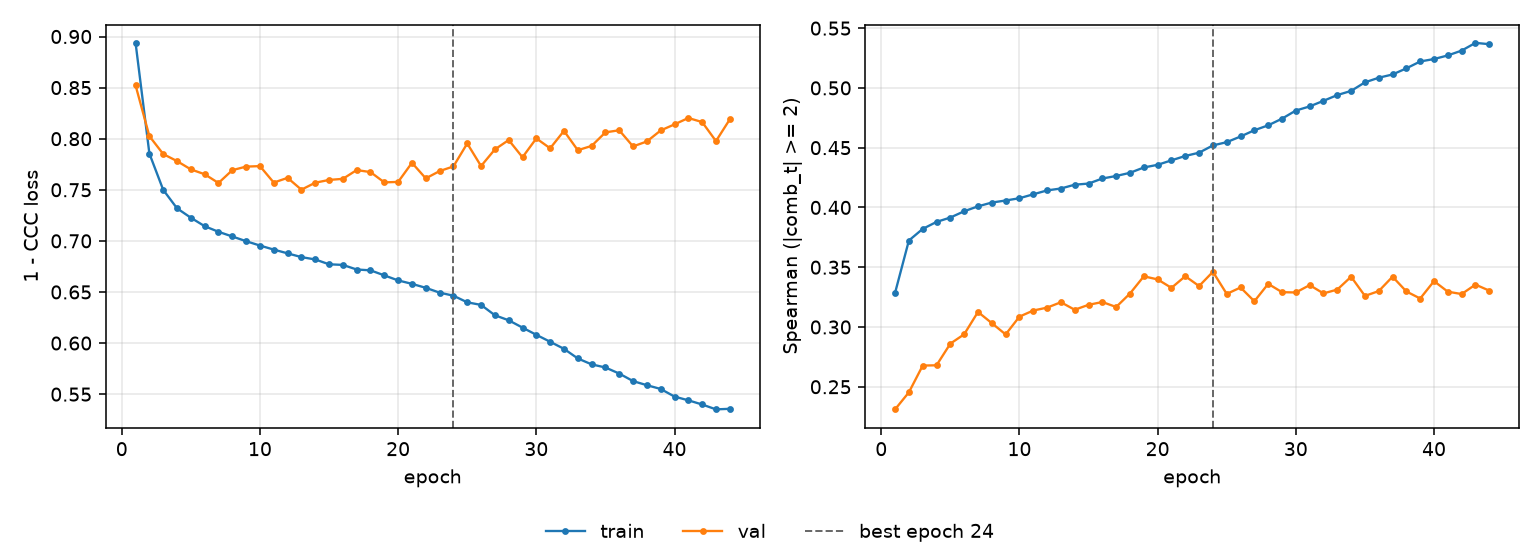

The table this chart was drawn from, first rows:
epoch, tr_loss, vl_loss, tr_sp, vl_sp, is_best
1, 0.8938, 0.8522, 0.3286, 0.2311, False
2, 0.7854, 0.8025, 0.3723, 0.2454, False
3, 0.7499, 0.785, 0.3821, 0.2677, False
4, 0.7319, 0.7781, 0.3879, 0.268, False
5, 0.7226, 0.77, 0.3916, 0.2861, False
6, 0.7144, 0.7652, 0.3968, 0.2939, False
7, 0.7089, 0.7567, 0.4009, 0.3126, False
8, 0.7043, 0.7692, 0.4041, 0.3032, False
9, 0.6997, 0.7727, 0.4058, 0.2938, False
10, 0.6954, 0.7732, 0.4077, 0.3087, False
11, 0.6915, 0.7571, 0.411, 0.3138, False
12, 0.6878, 0.7617, 0.4143, 0.3162, False
13, 0.6841, 0.7501, 0.4158, 0.3207, False
14, 0.6818, 0.7569, 0.419, 0.3144, False
15, 0.6771, 0.7596, 0.42, 0.3186, False
16, 0.6765, 0.7607, 0.4242, 0.3209, False
17, 0.672, 0.7693, 0.4263, 0.3167, False
18, 0.6712, 0.7673, 0.429, 0.328, False
19, 0.6662, 0.7573, 0.4334, 0.3424, False
20, 0.6613, 0.7577, 0.4357, 0.3398, False
21, 0.658, 0.7764, 0.4394, 0.3327, False
22, 0.6541, 0.7612, 0.4431, 0.3425, False
23, 0.6494, 0.7683, 0.4458, 0.3342, False
24, 0.6464, 0.7729, 0.4519, 0.3462, True
25, 0.6399, 0.7953, 0.4546, 0.3277, False
26, 0.6373, 0.7732, 0.4594, 0.333, False
27, 0.6272, 0.7895, 0.4646, 0.3215, False
28, 0.6223, 0.7987, 0.4687, 0.3361, False
29, 0.6151, 0.7818, 0.4743, 0.3291, False
30, 0.6081, 0.8003, 0.4811, 0.3289, False
31, 0.6013, 0.7906, 0.4845, 0.335, False
32, 0.5944, 0.8077, 0.4892, 0.3281, False
33, 0.585, 0.7887, 0.494, 0.3313, False
34, 0.5792, 0.7929, 0.4975, 0.342, False
35, 0.5761, 0.8062, 0.5046, 0.326, False
36, 0.5702, 0.8083, 0.5085, 0.33, False
37, 0.5628, 0.7924, 0.5112, 0.3421, False
38, 0.5588, 0.7973, 0.5164, 0.3297, False
39, 0.5551, 0.8081, 0.5221, 0.3238, False
40, 0.5476, 0.814, 0.5242, 0.3384, False
41, 0.544, 0.8203, 0.5272, 0.3295, False
42, 0.5399, 0.8163, 0.5312, 0.3276, False
43, 0.5351, 0.7977, 0.5377, 0.3355, False
44, 0.5357, 0.8189, 0.5366, 0.3304, False
